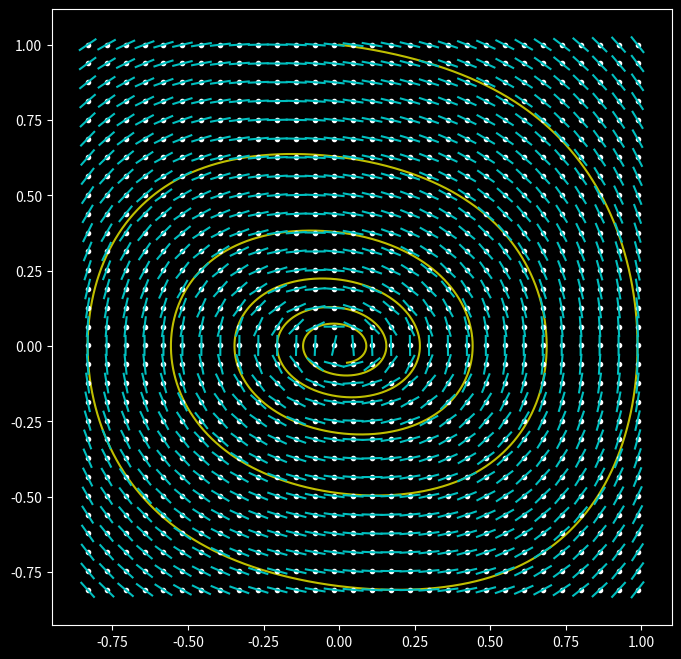

Generate this figure with matplotlib:
## This code is for plotting numerical solutions to ODE systems in a 2D phase-plane as well as the corresponding vector field. 

import numpy as np
import matplotlib.pyplot as plt

## Example ODE: Duffing Equation.
t_0 = 0 # Initial conditions  
X_0 = np.array([0.0,1.0])
def RHS_ODE(t,x):
    alpha = 0.5 # specific parameters for Duffing Equation. 
    beta = 2/3
    gamma = 5/6 
    delta = 1/8
    omega = 10

    f1 = x[1] # RHS of first ODE in the system.
    f2 =-delta*x[1]-beta*x[0]**3-alpha*x[0] # RHS of the second. 
    return np.array([f1,f2])
## Numerical Solution as a python function
h = 0.001 # Step-size
def x_sol(time, X_naught):
    x = X_naught # Initialize I.C.
    sol =[]
    for s in time:
        k1 = RHS_ODE(s,x) # Setting up the RK recursions
        k2 = RHS_ODE(s+h/2,np.add(x,(h/2)*k1))
        k3 = RHS_ODE(s+h/2,np.add(x,(h/2)*k2))
        k4 = RHS_ODE(s+h,np.add(x,h*k3))
        x = x+(h/6)*(k1+2*k2+2*k3+k4)
        sol.append(np.array(x).tolist()) # Solution!
    return np.array(sol)
T = 14*np.pi # End of desired solution interval 
t = np.arange(t_0, T+h, h)
print(t)
## Function that creates each little line on a mesh_grid according the vector field defined by the ODE system. 
def vector_line(t,p_x1,p_x2,mesh_radius):
    point = np.array([p_x1,p_x2]) # Midpoint for the line
    angle = np.arctan(RHS_ODE(t,point)[1]/RHS_ODE(t,point)[0]) # angle of v.f. with x1-axis 
    x1_pol_comp = mesh_radius*np.cos(angle) # coordinates given by v.f. on the circle centered at point. 
    x2_pol_comp = mesh_radius*np.sin(angle)
    circle_pt = np.array([x1_pol_comp,x2_pol_comp]) # point on circle
    arrow_start = np.add(point,-circle_pt) # starting end of line
    arrow_end = np.add(point,circle_pt) # Ending end of line
    arrow = np.array([arrow_start,arrow_end]) # The line! 
    return np.transpose(arrow)[0],np.transpose(arrow)[1]
## Now to make a meshgrid adapted to the size of the solution curve
mesh_density = 30
x1_val = np.linspace(np.min(x_sol(t,X_0)[:,0]),np.max(x_sol(t,X_0)[:,0]),mesh_density)
x2_val = np.linspace(np.min(x_sol(t,X_0)[:,1]),np.max(x_sol(t,X_0)[:,1]),mesh_density)
m_radius = (x1_val[1]-x1_val[0])/2 # Half the distance between horizontal meshpoints
m_x1, m_x2 = np.meshgrid(x1_val,x2_val)
## Setting up the plots
plt.style.use('dark_background')
fig, ax = plt.subplots(figsize=(8,8)) # Fixing a square scaling
ax.plot(x_sol(t,X_0)[:,0],x_sol(t,X_0)[:,1], color='y') # Solution curve plot
ax.plot(m_x1,m_x2, marker='.', color='w', linestyle='none') # Plotting the meshgrid

for p in x1_val: # This double for loop plots each arrow on the meshgrid.
    for q in x2_val:
         ax.plot(vector_line(t,p,q,m_radius)[0],vector_line(t,p,q,m_radius)[1], color='c')
## Show-off time I guess
plt.show(fig)
